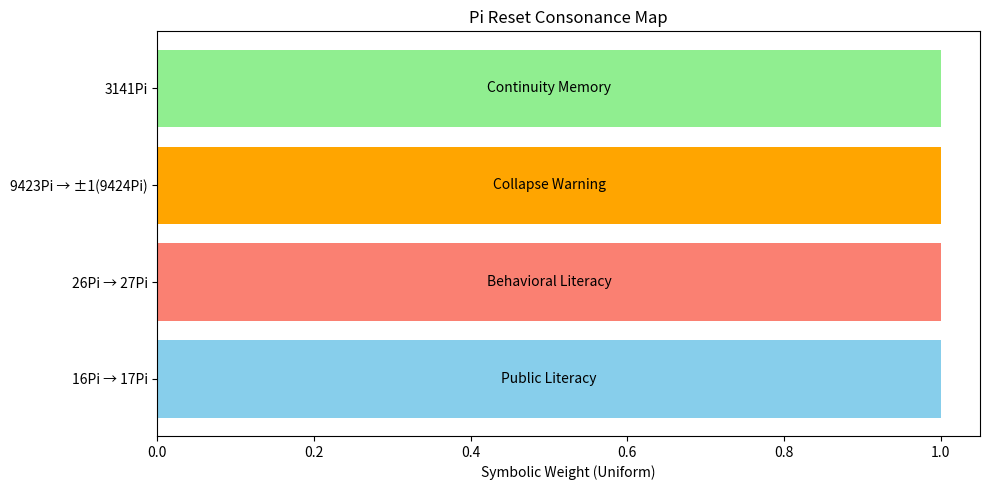

This chart was generated by the following Python code:
import matplotlib.pyplot as plt

# Define transitions
resets = {
    "16Pi → 17Pi": "Public Literacy",
    "26Pi → 27Pi": "Behavioral Literacy",
    "9423Pi → ±1(9424Pi)": "Collapse Warning",
    "3141Pi": "Continuity Memory"
}

labels = list(resets.keys())
values = range(len(labels))
colors = ['skyblue', 'salmon', 'orange', 'lightgreen']

plt.figure(figsize=(10, 5))
plt.barh(values, [1]*len(values), tick_label=labels, color=colors)
for i, label in enumerate(resets.values()):
    plt.text(0.5, i, label, va='center', ha='center', fontsize=10)
plt.title("Pi Reset Consonance Map")
plt.xlabel("Symbolic Weight (Uniform)")
plt.tight_layout()
plt.show()
